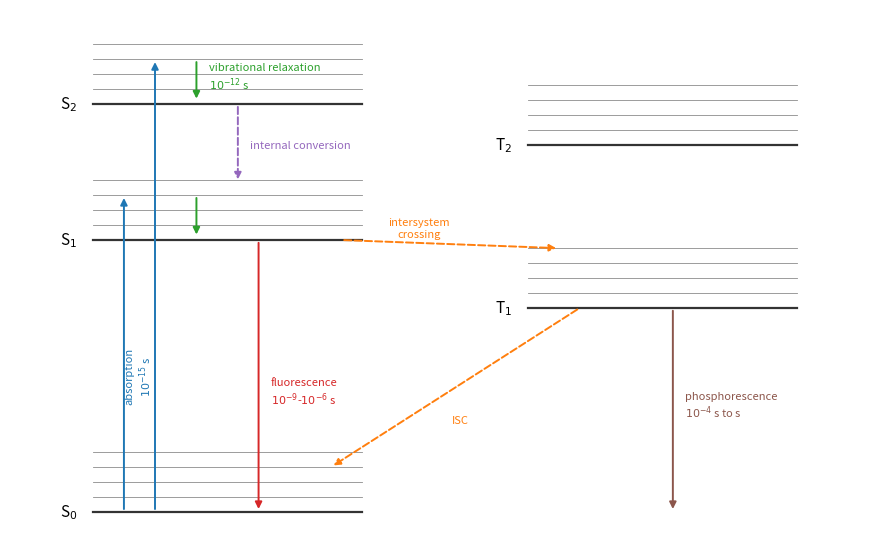

This figure's Python source:
"""Jablonski diagram: singlet states S0, S1, S2 and triplet T1, T2 with vibrational levels;
absorption, vibrational relaxation, internal conversion, intersystem crossing,
fluorescence and phosphorescence, with typical time scales."""

import matplotlib.pyplot as plt

fig, ax = plt.subplots(figsize=(9, 5.6))
states = {"S0": (0.0, 0.0), "S1": (0.0, 4.0), "S2": (0.0, 6.0), "T1": (4.2, 3.0), "T2": (4.2, 5.4)}
for name, (x0, e) in states.items():
    for v in range(5):
        lw = 1.6 if v == 0 else 0.6
        ax.plot([x0, x0 + 2.6], [e + 0.22 * v] * 2, color="0.2" if v == 0 else "0.55", lw=lw)
    ax.text(x0 - 0.15, e, name.replace("0", r"$_0$").replace("1", r"$_1$").replace("2", r"$_2$"),
            ha="right", va="center", fontsize=11)


def arrow(x0, y0, x1, y1, color, style="-|>", ls="-"):
    ax.annotate("", (x1, y1), (x0, y0), arrowprops=dict(arrowstyle=style, color=color, lw=1.4, ls=ls))


arrow(0.3, 0.0, 0.3, 4.66, "C0")
arrow(0.6, 0.0, 0.6, 6.66, "C0")
ax.text(0.45, 2.0, "absorption\n$10^{-15}$ s", color="C0", fontsize=8, ha="center", rotation=90, va="center")
arrow(1.0, 4.66, 1.0, 4.04, "C2")
arrow(1.0, 6.66, 1.0, 6.04, "C2")
ax.text(1.12, 6.4, "vibrational relaxation\n$10^{-12}$ s", color="C2", fontsize=8, va="center")
arrow(1.4, 6.0, 1.4, 4.85, "C4", ls="--")
ax.text(1.52, 5.4, "internal conversion", color="C4", fontsize=8, va="center")
arrow(1.6, 4.0, 1.6, 0.0, "C3")
ax.text(1.72, 1.6, "fluorescence\n$10^{-9}$-$10^{-6}$ s", color="C3", fontsize=8)
arrow(2.4, 4.0, 4.5, 3.88, "C1", ls="--")
ax.text(3.15, 4.05, "intersystem\ncrossing", color="C1", fontsize=8, ha="center")
arrow(5.6, 3.0, 5.6, 0.0, "C5")
ax.text(5.72, 1.4, "phosphorescence\n$10^{-4}$ s to s", color="C5", fontsize=8)
arrow(4.7, 3.0, 2.3, 0.66, "C1", ls="--")
ax.text(3.55, 1.3, "ISC", color="C1", fontsize=8, ha="center")
ax.set_xlim(-0.8, 7.6)
ax.set_ylim(-0.4, 7.4)
ax.axis("off")
fig.tight_layout()
